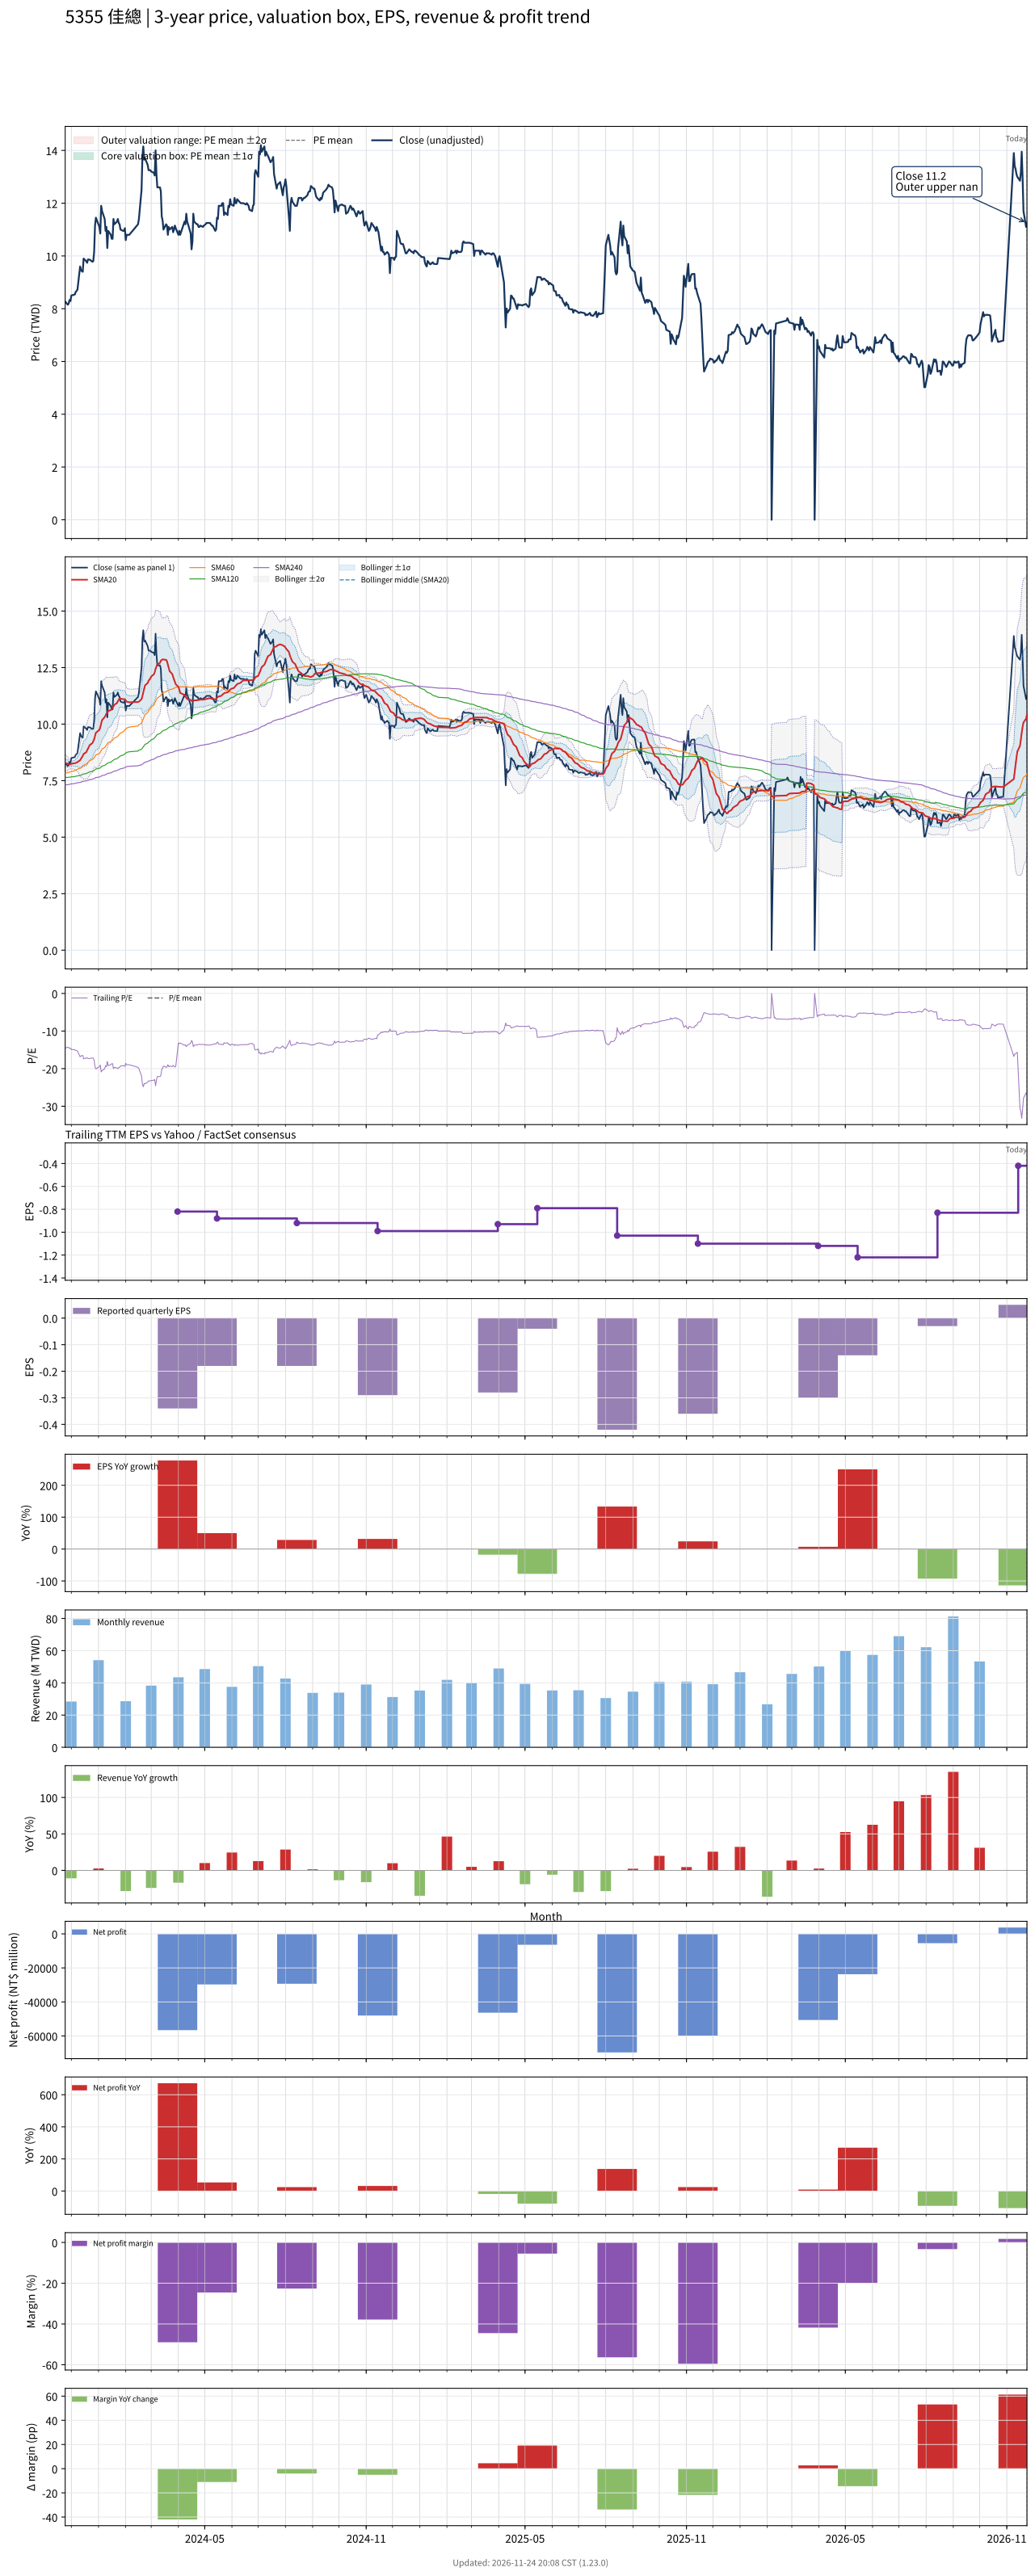

Data behind this chart, as committed beside it:
# chart-version: skill-stock-dynamic-val…
date, close, available_date, period_end, eps, ttm_eps, pe, pe_mean, pe_std, price_m2, price_m1, price_mean, price_p1, price_p2, forward_eps, forward_pe, forward_pe_mean, forward_pe_std, forward_price_m2, forward_price_m1, forward_price_mean, forward_price_p1, forward_price_p2, sma20
2023-11-24, 8.27, 2023-11-14, 2023-09-30, -0.22, -0.57, -14.51, , , , , , , , , , , , , , , , , 8.278
2023-11-27, 8.15, 2023-11-14, 2023-09-30, -0.22, -0.57, -14.3, , , , , , , , , , , , , , , , , 8.248
2023-11-28, 8.2, 2023-11-14, 2023-09-30, -0.22, -0.57, -14.39, , , , , , , , , , , , , , , , , 8.225
2023-11-29, 8.33, 2023-11-14, 2023-09-30, -0.22, -0.57, -14.61, , , , , , , , , , , , , , , , , 8.217
2023-11-30, 8.29, 2023-11-14, 2023-09-30, -0.22, -0.57, -14.54, , , , , , , , , , , , , , , , , 8.222
2023-12-01, 8.5, 2023-11-14, 2023-09-30, -0.22, -0.57, -14.91, , , , , , , , , , , , , , , , , 8.245
2023-12-04, 8.53, 2023-11-14, 2023-09-30, -0.22, -0.57, -14.96, , , , , , , , , , , , , , , , , 8.261
2023-12-05, 8.54, 2023-11-14, 2023-09-30, -0.22, -0.57, -14.98, , , , , , , , , , , , , , , , , 8.268
2023-12-06, 8.64, 2023-11-14, 2023-09-30, -0.22, -0.57, -15.16, , , , , , , , , , , , , , , , , 8.28
2023-12-07, 8.67, 2023-11-14, 2023-09-30, -0.22, -0.57, -15.21, , , , , , , , , , , , , , , , , 8.296
2023-12-08, 8.73, 2023-11-14, 2023-09-30, -0.22, -0.57, -15.32, , , , , , , , , , , , , , , , , 8.323
2023-12-11, 9.6, 2023-11-14, 2023-09-30, -0.22, -0.57, -16.84, , , , , , , , , , , , , , , , , 8.402
2023-12-12, 9.47, 2023-11-14, 2023-09-30, -0.22, -0.57, -16.61, , , , , , , , , , , , , , , , , 8.467
2023-12-13, 9.42, 2023-11-14, 2023-09-30, -0.22, -0.57, -16.53, , , , , , , , , , , , , , , , , 8.53
2023-12-14, 9.4, 2023-11-14, 2023-09-30, -0.22, -0.57, -16.49, , , , , , , , , , , , , , , , , 8.594
2023-12-15, 9.9, 2023-11-14, 2023-09-30, -0.22, -0.57, -17.37, , , , , , , , , , , , , , , , , 8.679
2023-12-18, 9.8, 2023-11-14, 2023-09-30, -0.22, -0.57, -17.19, , , , , , , , , , , , , , , , , 8.759
2023-12-19, 9.74, 2023-11-14, 2023-09-30, -0.22, -0.57, -17.09, , , , , , , , , , , , , , , , , 8.835
2023-12-20, 9.87, 2023-11-14, 2023-09-30, -0.22, -0.57, -17.32, , , , , , , , , , , , , , , , , 8.916
2023-12-21, 9.86, 2023-11-14, 2023-09-30, -0.22, -0.57, -17.3, , , , , , , , , , , , , , , , , 8.995
2023-12-22, 9.86, 2023-11-14, 2023-09-30, -0.22, -0.57, -17.3, , , , , , , , , , , , , , , , , 9.075
2023-12-25, 9.78, 2023-11-14, 2023-09-30, -0.22, -0.57, -17.16, , , , , , , , , , , , , , , , , 9.156
2023-12-26, 9.8, 2023-11-14, 2023-09-30, -0.22, -0.57, -17.19, , , , , , , , , , , , , , , , , 9.236
2023-12-27, 10.15, 2023-11-14, 2023-09-30, -0.22, -0.57, -17.81, , , , , , , , , , , , , , , , , 9.328
2023-12-28, 11.15, 2023-11-14, 2023-09-30, -0.22, -0.57, -19.56, , , , , , , , , , , , , , , , , 9.47
2023-12-29, 11.45, 2023-11-14, 2023-09-30, -0.22, -0.57, -20.09, , , , , , , , , , , , , , , , , 9.618
2024-01-02, 11.1, 2023-11-14, 2023-09-30, -0.22, -0.57, -19.47, , , , , , , , , , , , , , , , , 9.746
2024-01-03, 10.85, 2023-11-14, 2023-09-30, -0.22, -0.57, -19.04, , , , , , , , , , , , , , , , , 9.862
2024-01-04, 11.9, 2023-11-14, 2023-09-30, -0.22, -0.57, -20.88, , , , , , , , , , , , , , , , , 10.03
2024-01-05, 11.7, 2023-11-14, 2023-09-30, -0.22, -0.57, -20.53, , , , , , , , , , , , , , , , , 10.18
2024-01-08, 11.4, 2023-11-14, 2023-09-30, -0.22, -0.57, -20, , , , , , , , , , , , , , , , , 10.31
2024-01-09, 10.95, 2023-11-14, 2023-09-30, -0.22, -0.57, -19.21, , , , , , , , , , , , , , , , , 10.38
2024-01-10, 11.1, 2023-11-14, 2023-09-30, -0.22, -0.57, -19.47, , , , , , , , , , , , , , , , , 10.46
2024-01-11, 10.3, 2023-11-14, 2023-09-30, -0.22, -0.57, -18.07, , , , , , , , , , , , , , , , , 10.5
2024-01-12, 10.95, 2023-11-14, 2023-09-30, -0.22, -0.57, -19.21, , , , , , , , , , , , , , , , , 10.58
2024-01-15, 10.8, 2023-11-14, 2023-09-30, -0.22, -0.57, -18.95, , , , , , , , , , , , , , , , , 10.63
2024-01-16, 10.65, 2023-11-14, 2023-09-30, -0.22, -0.57, -18.68, , , , , , , , , , , , , , , , , 10.67
2024-01-17, 10.65, 2023-11-14, 2023-09-30, -0.22, -0.57, -18.68, , , , , , , , , , , , , , , , , 10.71
2024-01-18, 11.4, 2023-11-14, 2023-09-30, -0.22, -0.57, -20, , , , , , , , , , , , , , , , , 10.79
2024-01-19, 11.2, 2023-11-14, 2023-09-30, -0.22, -0.57, -19.65, , , , , , , , , , , , , , , , , 10.86
2024-01-22, 11.3, 2023-11-14, 2023-09-30, -0.22, -0.57, -19.82, , , , , , , , , , , , , , , , , 10.93
2024-01-23, 11.4, 2023-11-14, 2023-09-30, -0.22, -0.57, -20, , , , , , , , , , , , , , , , , 11.01
2024-01-24, 11.25, 2023-11-14, 2023-09-30, -0.22, -0.57, -19.74, , , , , , , , , , , , , , , , , 11.08
2024-01-25, 11.2, 2023-11-14, 2023-09-30, -0.22, -0.57, -19.65, , , , , , , , , , , , , , , , , 11.13
2024-01-26, 11, 2023-11-14, 2023-09-30, -0.22, -0.57, -19.3, , , , , , , , , , , , , , , , , 11.13
2024-01-29, 10.95, 2023-11-14, 2023-09-30, -0.22, -0.57, -19.21, , , , , , , , , , , , , , , , , 11.1
2024-01-30, 10.95, 2023-11-14, 2023-09-30, -0.22, -0.57, -19.21, , , , , , , , , , , , , , , , , 11.1
2024-01-31, 11.05, 2023-11-14, 2023-09-30, -0.22, -0.57, -19.39, , , , , , , , , , , , , , , , , 11.11
2024-02-01, 10.6, 2023-11-14, 2023-09-30, -0.22, -0.57, -18.6, , , , , , , , , , , , , , , , , 11.04
2024-02-02, 10.8, 2023-11-14, 2023-09-30, -0.22, -0.57, -18.95, , , , , , , , , , , , , , , , , 10.99
2024-02-05, 10.8, 2023-11-14, 2023-09-30, -0.22, -0.57, -18.95, , , , , , , , , , , , , , , , , 10.96
2024-02-15, 11.2, 2023-11-14, 2023-09-30, -0.22, -0.57, -19.65, , , , , , , , , , , , , , , , , 10.98
2024-02-16, 11.4, 2023-11-14, 2023-09-30, -0.22, -0.57, -20, , , , , , , , , , , , , , , , , 10.99
2024-02-19, 12.5, 2023-11-14, 2023-09-30, -0.22, -0.57, -21.93, , , , , , , , , , , , , , , , , 11.1
2024-02-20, 13.75, 2023-11-14, 2023-09-30, -0.22, -0.57, -24.12, , , , , , , , , , , , , , , , , 11.24
2024-02-21, 14.15, 2023-11-14, 2023-09-30, -0.22, -0.57, -24.82, , , , , , , , , , , , , , , , , 11.41
2024-02-22, 13.65, 2023-11-14, 2023-09-30, -0.22, -0.57, -23.95, , , , , , , , , , , , , , , , , 11.56
2024-02-23, 13.7, 2023-11-14, 2023-09-30, -0.22, -0.57, -24.04, , , , , , , , , , , , , , , , , 11.71
2024-02-26, 13.45, 2023-11-14, 2023-09-30, -0.22, -0.57, -23.6, , , , , , , , , , , , , , , , , 11.81
... 660 more rows
